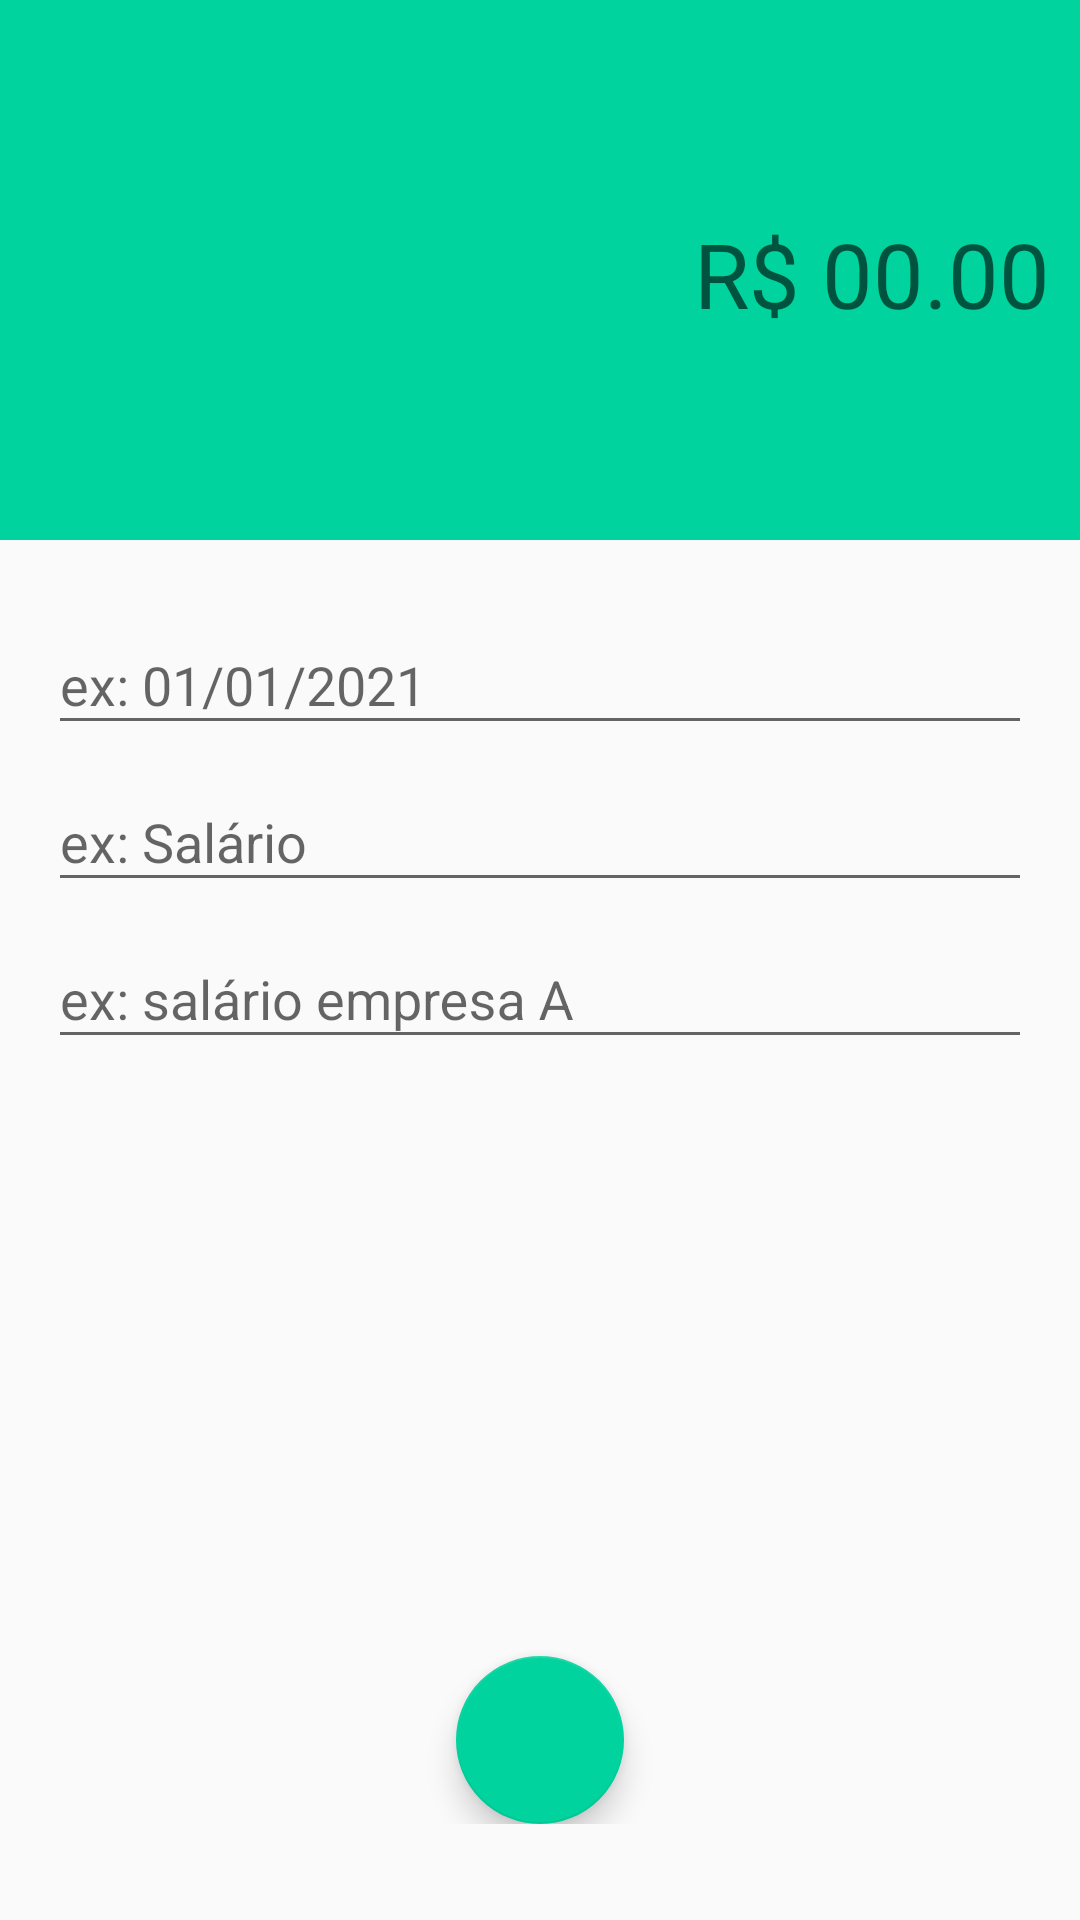

Reconstruct the res/layout file that produces this screen, plus the resources it refers to.
<!-- AndroidManifest.xml: activity theme ReceitaTheme -->
<!-- res/layout/activity_receita.xml -->
<?xml version="1.0" encoding="utf-8"?>
<LinearLayout xmlns:android="http://schemas.android.com/apk/res/android"
    xmlns:app="http://schemas.android.com/apk/res-auto"
    xmlns:tools="http://schemas.android.com/tools"
    android:layout_width="match_parent"
    android:layout_height="match_parent"
    android:orientation="vertical"
    tools:context=".Activity.ReceitaActivity">

    <FrameLayout
        android:layout_width="match_parent"
        android:layout_height="180dp"
        android:background="@color/colorPrimaryR"
        android:gravity="center"
        android:padding="10dp">

        <com.google.android.material.textfield.TextInputLayout
            android:layout_width="match_parent"
            android:layout_height="wrap_content"
            android:layout_gravity="center">

            <com.google.android.material.textfield.TextInputEditText
                android:id="@+id/edit_receita_valor"
                android:layout_width="match_parent"
                android:layout_height="wrap_content"
                android:background="@android:color/transparent"
                android:gravity="right"
                android:hint="@string/zero"
                android:inputType="numberDecimal"
                android:textColor="@android:color/white"
                android:textSize="30sp" />
        </com.google.android.material.textfield.TextInputLayout>
    </FrameLayout>

    <LinearLayout
        android:layout_width="match_parent"
        android:layout_height="wrap_content"
        android:orientation="vertical"
        android:padding="16dp">

        <com.google.android.material.textfield.TextInputLayout
            android:layout_width="match_parent"
            android:layout_height="wrap_content">

            <com.google.android.material.textfield.TextInputEditText
                android:id="@+id/edit_receita_data"
                android:layout_width="match_parent"
                android:layout_height="wrap_content"
                android:hint="@string/data_exemplo" />
        </com.google.android.material.textfield.TextInputLayout>

        <com.google.android.material.textfield.TextInputLayout
            android:layout_width="match_parent"
            android:layout_height="wrap_content">

            <com.google.android.material.textfield.TextInputEditText
                android:id="@+id/edit_receita_categoria"
                android:layout_width="match_parent"
                android:layout_height="wrap_content"
                android:hint="@string/salário_exemplo" />
        </com.google.android.material.textfield.TextInputLayout>

        <com.google.android.material.textfield.TextInputLayout
            android:layout_width="match_parent"
            android:layout_height="match_parent">

            <com.google.android.material.textfield.TextInputEditText
                android:id="@+id/edit_receita_descricao"
                android:layout_width="match_parent"
                android:layout_height="wrap_content"
                android:layout_gravity="bottom"
                android:hint="@string/salário_descricao_exemplo" />
        </com.google.android.material.textfield.TextInputLayout>
    </LinearLayout>

    <FrameLayout
        android:layout_width="match_parent"
        android:layout_height="match_parent"
        android:padding="32dp">

        <com.google.android.material.floatingactionbutton.FloatingActionButton
            android:id="@+id/bt_receita_salvar"
            android:layout_width="wrap_content"
            android:layout_height="wrap_content"
            android:layout_gravity="center|bottom"
            android:layout_weight="1"
            android:background="@color/colorAccentR"
            android:clickable="true"
            android:onClick="salvarReceita"
            app:srcCompat="@drawable/ic_receita_check_24" />
    </FrameLayout>

</LinearLayout>
<!-- resources referenced by this layout -->
<resources>
  <color name="colorAccentR">#00d39e</color>
  <color name="colorPrimaryR">#00d39e</color>
  <string name="data_exemplo">ex: 01/01/2021</string>
  <string name="zero">R$ 00.00</string>
  <style name="ReceitaTheme" parent="Theme.AppCompat.Light.NoActionBar">
          <item name="colorPrimary">@color/colorPrimaryR</item>
          <item name="colorPrimaryDark">@color/colorPrimaryDarkR</item>
          <item name="colorAccent">@color/colorAccentR</item>
      </style>
  <color name="colorPrimaryDarkR">#00be8b</color>
</resources>
